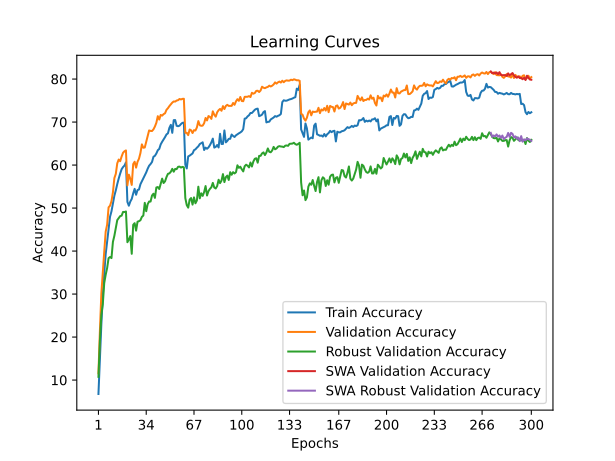

The file beside this chart, header and first rows:
time; train_accuracy; train_loss; valid_accuracy; valid_loss; valid_accuracy_robust; valid_accuracy_swa; valid_accuracy_robust_swa
63,7967; 6,7600; 4,2731; 11,5700; 3,9720; 10,7448; 11,5700; 10,7448
127,7370; 14,8840; 3,8664; 21,3800; 3,7445; 19,0966; 21,3800; 19,0966
190,6711; 22,9160; 3,5293; 30,1100; 3,2158; 25,1241; 30,1100; 25,1241
250,5979; 29,4660; 3,2625; 35,1100; 3,0517; 27,6000; 35,1100; 27,6000
310,2000; 34,7640; 3,0703; 39,8600; 2,9637; 32,5517; 39,8600; 32,5517
375,5820; 39,2700; 2,8986; 44,5100; 2,8400; 34,4897; 44,5100; 34,4897
435,8092; 42,1300; 2,7967; 46,1300; 2,7388; 36,0345; 46,1300; 36,0345
496,0306; 44,9660; 2,6991; 50,1600; 2,6225; 38,3517; 50,1600; 38,3517
562,5799; 47,9800; 2,5984; 50,5400; 2,5711; 38,6138; 50,5400; 38,6138
621,4055; 49,2320; 2,5466; 51,6000; 2,5885; 38,3655; 51,6000; 38,3655
53,1342; 51,1460; 2,4817; 53,6500; 2,4651; 42,1379; 53,6500; 42,1379
109,1544; 52,8660; 2,4189; 56,9600; 2,3115; 43,5448; 56,9600; 43,5448
165,1199; 54,1220; 2,3712; 57,9600; 2,2833; 45,3241; 57,9600; 45,3241
46,8492; 55,5789; 2,3190; 60,4100; 2,2054; 47,2000; 60,4100; 47,2000
92,9391; 56,8671; 2,2621; 61,2800; 2,1567; 47,6483; 61,2800; 47,6483
139,3674; 58,0073; 2,2311; 60,8900; 2,1798; 48,1241; 60,8900; 48,1241
183,9736; 59,0174; 2,1885; 61,9800; 2,1301; 48,2207; 61,9800; 48,2207
234,1425; 59,5295; 2,1687; 62,8600; 2,0932; 49,0966; 62,8600; 49,0966
278,7746; 59,8836; 2,1620; 63,2100; 2,0844; 49,0759; 63,2100; 49,0759
327,2696; 60,6197; 2,1391; 63,4000; 2,0783; 49,2000; 63,4000; 49,2000
374,0696; 51,4262; 2,4493; 55,2700; 2,3558; 42,0552; 55,2700; 42,0552
44,7769; 50,5446; 2,4708; 57,7600; 2,2637; 42,6621; 57,7600; 42,6621
90,8426; 51,5077; 2,4438; 56,8100; 2,2936; 43,4897; 56,8100; 43,4897
136,6906; 52,1224; 2,4182; 55,3800; 2,3661; 39,3586; 55,3800; 39,3586
186,5949; 53,3938; 2,3733; 60,2200; 2,1650; 46,0966; 60,2200; 46,0966
231,4724; 54,4610; 2,3381; 60,7700; 2,1614; 46,4828; 60,7700; 46,4828
48,7227; 53,0924; 2,3896; 59,4000; 2,2708; 44,7448; 59,4000; 44,7448
94,6804; 54,1827; 2,3486; 60,7600; 2,1533; 46,8276; 60,7600; 46,8276
142,9038; 54,3090; 2,3395; 61,4700; 2,2053; 46,9448; 61,4700; 46,9448
187,8417; 55,5355; 2,2975; 62,7900; 2,1436; 47,1655; 62,7900; 47,1655
232,1641; 56,2169; 2,2796; 64,8000; 2,0623; 47,9517; 64,8000; 47,9517
280,1547; 56,9685; 2,2451; 64,0200; 2,0588; 48,2483; 64,0200; 48,2483
326,1895; 57,5076; 2,2323; 64,0800; 2,0682; 51,2069; 64,0800; 51,2069
373,3053; 58,2852; 2,1977; 65,3700; 2,0092; 49,2621; 65,3700; 49,2621
417,9071; 59,1410; 2,1796; 66,7500; 1,9933; 50,9034; 66,7500; 50,9034
466,0168; 59,8405; 2,1546; 68,0500; 1,9513; 51,5172; 68,0500; 51,5172
512,1621; 60,2313; 2,1363; 67,9300; 1,9662; 51,5103; 67,9300; 51,5103
558,3688; 60,7143; 2,1172; 67,9100; 1,9375; 52,9103; 67,9100; 52,9103
604,9917; 61,9228; 2,0827; 68,3000; 1,9526; 53,3310; 68,3000; 53,3310
650,0221; 62,1453; 2,0682; 68,9600; 1,9329; 52,3655; 68,9600; 52,3655
697,7085; 62,6844; 2,0479; 69,8300; 1,8691; 54,7793; 69,8300; 54,7793
743,7126; 63,4480; 2,0255; 71,3600; 1,8644; 54,8828; 71,3600; 54,8828
791,9025; 63,7486; 2,0098; 70,5800; 1,8703; 54,4276; 70,5800; 54,4276
838,8483; 64,8048; 1,9833; 71,6500; 1,8510; 55,6828; 71,6500; 55,6828
884,7323; 65,4121; 1,9625; 71,4900; 1,8289; 56,8414; 71,4900; 56,8414
932,6055; 65,9291; 1,9503; 71,8400; 1,8285; 55,8207; 71,8400; 55,8207
977,5407; 66,4943; 1,9241; 72,0400; 1,8231; 56,2138; 72,0400; 56,2138
1025,2497; 67,1176; 1,9082; 72,8400; 1,7948; 57,2000; 72,8400; 57,2000
1070,4853; 67,3741; 1,8980; 73,2200; 1,7717; 57,9586; 73,2200; 57,9586
45,0270; 68,6500; 1,8447; 73,7100; 1,7736; 58,0621; 73,7100; 58,0621
86,1703; 69,3480; 1,8163; 74,0900; 1,7758; 58,4414; 74,0900; 58,4414
43,7537; 67,4874; 1,8923; 74,5200; 1,7406; 59,1172; 74,5200; 59,1172
38,7581; 70,4380; 1,7922; 74,7900; 1,7471; 58,4483; 74,7900; 58,4483
80,0228; 70,4600; 1,7850; 74,7500; 1,7300; 59,0966; 74,7500; 59,0966
40,7679; 69,1275; 1,8387; 75,0000; 1,7268; 59,0483; 75,0000; 59,0483
81,3607; 69,0255; 1,8390; 75,0800; 1,7196; 59,5862; 75,0800; 59,5862
121,7856; 69,1475; 1,8353; 75,3600; 1,7307; 59,6414; 75,3600; 59,6414
164,7834; 69,5276; 1,8224; 75,2500; 1,7234; 59,4138; 75,2500; 59,4138
205,8337; 69,8076; 1,8164; 75,3900; 1,7200; 59,5793; 75,3900; 59,5793
249,1357; 69,8676; 1,8137; 75,4100; 1,7298; 59,4690; 75,4100; 59,4690
... 240 more rows
